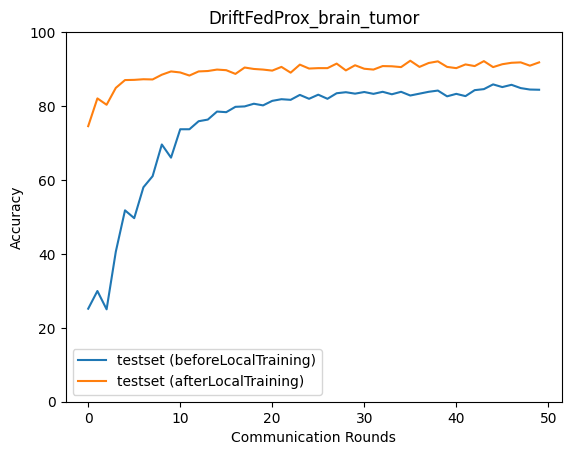

Data behind this chart, as committed beside it:
epoch, accuracy_test_before, macro_f1_test_before, macro_precision_test_before, macro_recall_test_before, accuracy_test_after, macro_f1_test_after, macro_precision_test_after, macro_recall_test_after
0, 25.17, 11.67, 21.78, 25.67, 74.55, 74.26, 75.2, 74.47
1, 29.96, 16.93, 22.47, 28.62, 82.07, 82.1, 82.09, 82.16
2, 25.0, 10.98, 28.88, 25.52, 80.35, 80.47, 80.93, 80.3
3, 40.59, 31.84, 36.86, 39.48, 84.91, 84.89, 84.89, 84.93
4, 51.78, 46.48, 65.87, 52.5, 87.03, 87.06, 87.13, 87.01
5, 49.67, 38.35, 45.63, 48.6, 87.08, 87.11, 87.15, 87.16
6, 58.02, 53.54, 70.12, 58.55, 87.25, 87.26, 87.33, 87.36
7, 61.02, 54.09, 76.57, 60.32, 87.19, 87.15, 87.11, 87.23
8, 69.6, 68.01, 73.85, 69.64, 88.47, 88.47, 88.59, 88.44
9, 66.04, 62.03, 70.74, 65.45, 89.37, 89.4, 89.44, 89.4
10, 73.72, 72.28, 76.11, 73.71, 89.09, 89.13, 89.3, 89.18
11, 73.72, 73.51, 75.92, 73.47, 88.25, 88.23, 88.43, 88.33
12, 75.89, 74.86, 76.48, 75.8, 89.37, 89.36, 89.38, 89.41
13, 76.34, 76.38, 77.23, 76.19, 89.48, 89.44, 89.42, 89.48
14, 78.51, 77.96, 78.42, 78.39, 89.87, 89.91, 89.96, 89.92
15, 78.34, 78.27, 78.5, 78.25, 89.7, 89.72, 89.8, 89.73
16, 79.79, 79.56, 79.7, 79.68, 88.7, 88.59, 88.62, 88.68
17, 79.9, 79.57, 79.73, 79.77, 90.42, 90.4, 90.44, 90.41
18, 80.62, 80.41, 80.73, 80.58, 90.03, 90.02, 90.04, 90.02
19, 80.18, 80.07, 80.4, 80.03, 89.87, 89.83, 89.84, 89.88
20, 81.4, 81.16, 81.43, 81.35, 89.59, 89.56, 89.55, 89.59
21, 81.85, 81.75, 81.86, 81.73, 90.59, 90.55, 90.54, 90.61
22, 81.68, 81.42, 81.78, 81.6, 89.03, 88.99, 89.02, 89.03
23, 83.02, 82.83, 82.89, 82.92, 91.2, 91.17, 91.15, 91.22
24, 81.96, 81.82, 82.02, 81.88, 90.14, 90.12, 90.12, 90.15
25, 83.07, 82.88, 82.91, 82.94, 90.26, 90.21, 90.19, 90.26
26, 81.96, 81.71, 81.83, 81.85, 90.26, 90.2, 90.24, 90.21
27, 83.46, 83.28, 83.3, 83.32, 91.48, 91.46, 91.46, 91.48
28, 83.74, 83.53, 83.68, 83.64, 89.64, 89.6, 89.61, 89.66
29, 83.35, 83.27, 83.41, 83.24, 91.04, 91.05, 91.07, 91.07
30, 83.8, 83.47, 83.75, 83.72, 90.09, 90.02, 90.07, 90.06
31, 83.3, 83.19, 83.36, 83.14, 89.87, 89.81, 89.79, 89.85
32, 83.85, 83.57, 83.87, 83.77, 90.81, 90.8, 90.83, 90.83
33, 83.18, 83.12, 83.41, 83.04, 90.76, 90.72, 90.7, 90.76
34, 83.85, 83.5, 84.04, 83.79, 90.53, 90.49, 90.47, 90.54
35, 82.85, 82.8, 83.23, 82.66, 92.26, 92.26, 92.27, 92.26
36, 83.35, 83.01, 83.63, 83.29, 90.59, 90.58, 90.59, 90.59
37, 83.85, 83.85, 84.57, 83.66, 91.65, 91.63, 91.63, 91.65
38, 84.19, 83.79, 84.49, 84.11, 92.09, 92.09, 92.1, 92.1
39, 82.63, 82.73, 83.96, 82.43, 90.59, 90.53, 90.58, 90.61
40, 83.3, 82.74, 83.92, 83.21, 90.26, 90.23, 90.21, 90.28
41, 82.68, 82.73, 83.62, 82.49, 91.26, 91.24, 91.22, 91.28
42, 84.3, 83.92, 84.53, 84.22, 90.81, 90.81, 90.83, 90.85
43, 84.58, 84.56, 84.74, 84.47, 92.15, 92.14, 92.15, 92.17
44, 85.86, 85.65, 85.8, 85.78, 90.53, 90.52, 90.52, 90.56
45, 85.13, 85.03, 85.08, 85, 91.31, 91.3, 91.33, 91.33
46, 85.75, 85.6, 85.87, 85.69, 91.7, 91.69, 91.73, 91.7
47, 84.86, 84.84, 85.14, 84.69, 91.82, 91.81, 91.88, 91.86
48, 84.47, 84.06, 84.69, 84.39, 90.92, 90.89, 90.87, 90.92
49, 84.41, 84.41, 84.7, 84.27, 91.82, 91.79, 91.8, 91.81
